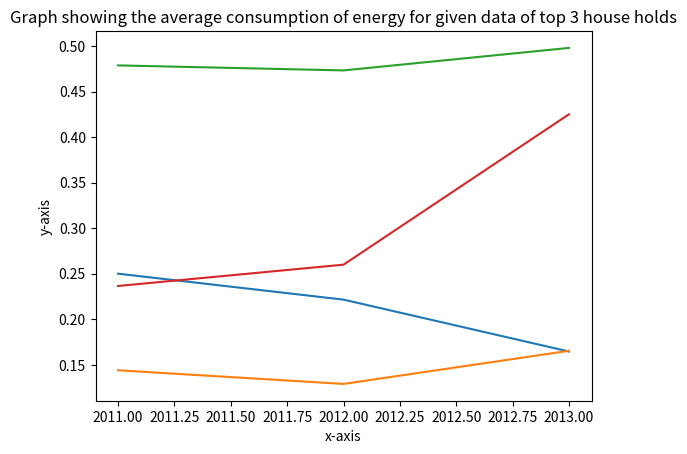

Python code for this plot:
import matplotlib.pyplot as plt
import numpy as np
y1=(0.2501,0.2216,0.1646)
x=(2011,2012,2013)
y2=(0.1440,0.1290,0.1654)
y3=(0.4789,0.4734,0.4981)
y4=(0.2366,0.2600,0.4252)
plt.title('Graph showing the average consumption of energy for given data of top 3 house holds')
plt.plot(x,y1)
plt.plot(x,y2)
plt.plot(x,y3)
plt.plot(x,y4)
plt.xlabel('x-axis')
plt.ylabel('y-axis')
plt.show()